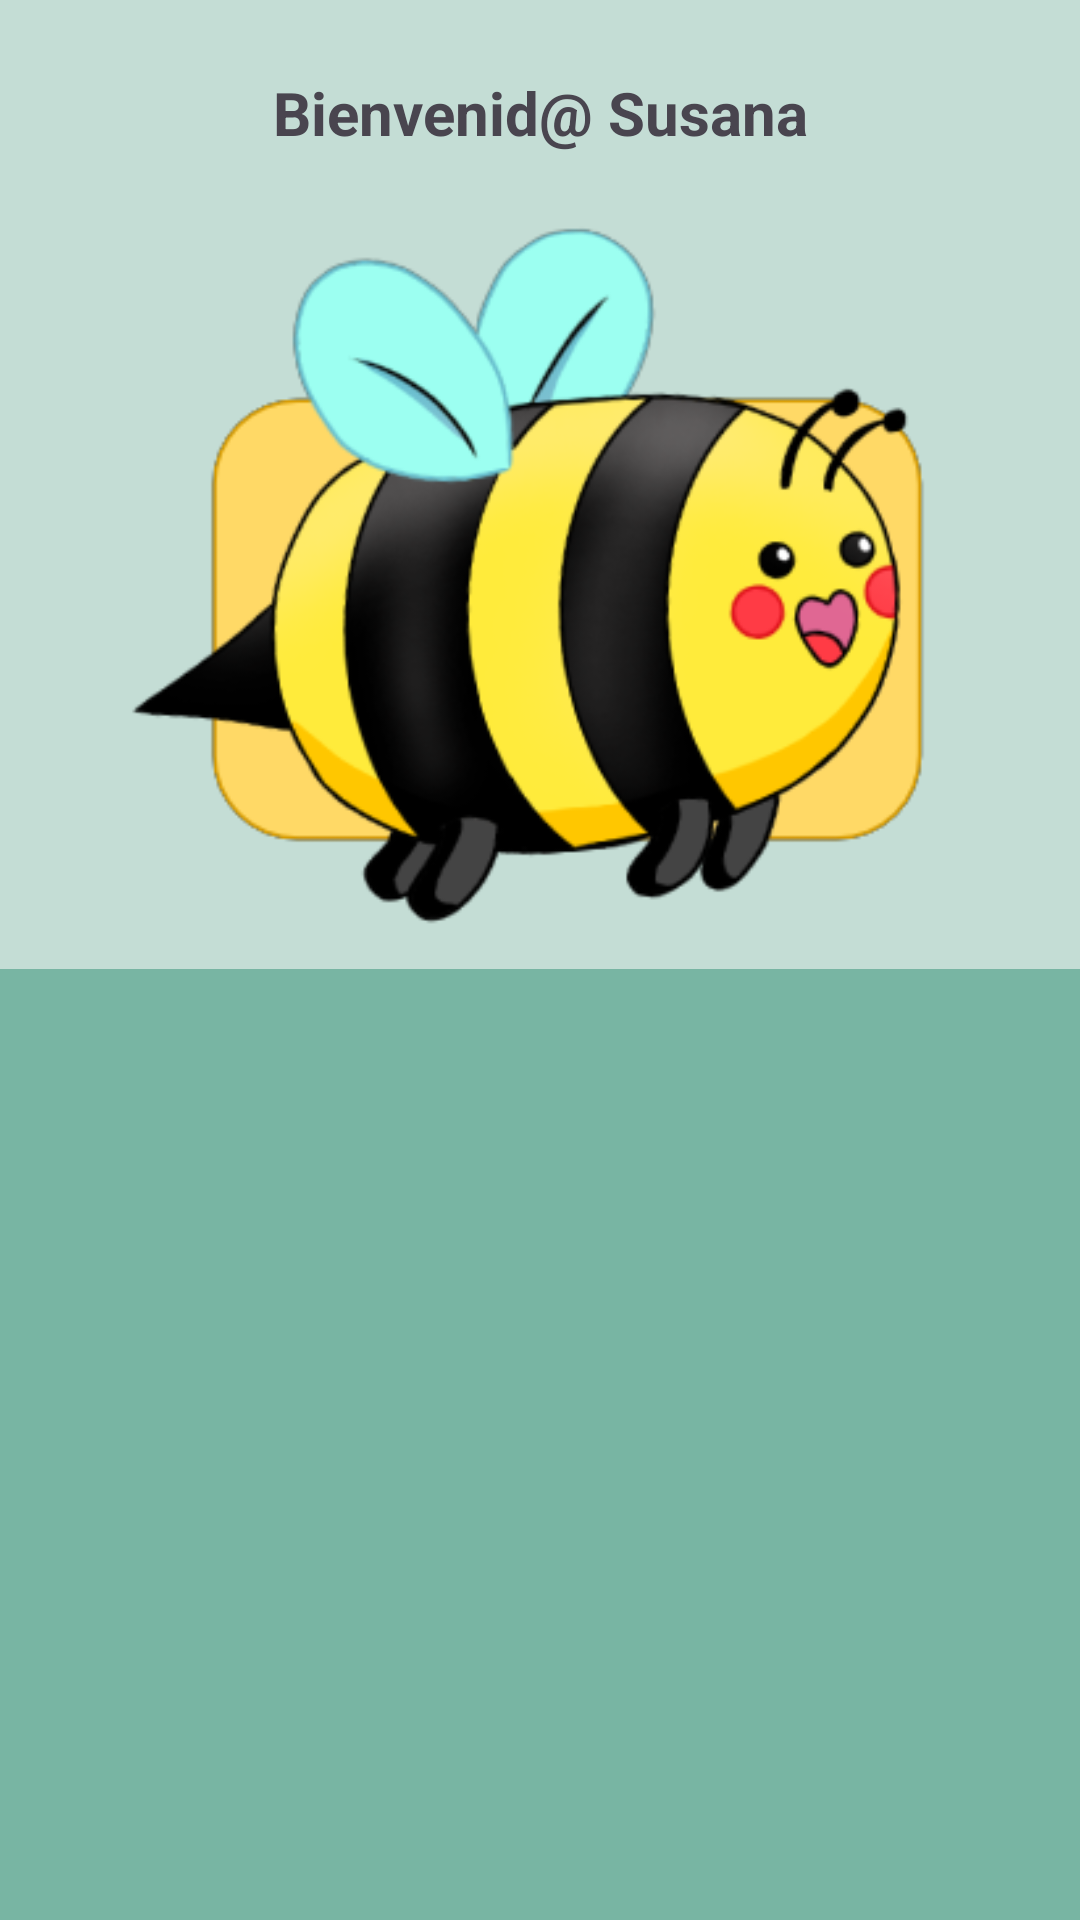

The Android layout XML behind this screen, and the referenced resources:
<!-- AndroidManifest.xml: application theme Theme.ProyAsyst_test -->
<!-- res/layout/activity_menu_principal.xml -->
<?xml version="1.0" encoding="utf-8"?>
<RelativeLayout xmlns:android="http://schemas.android.com/apk/res/android"
    xmlns:app="http://schemas.android.com/apk/res-auto"
    xmlns:tools="http://schemas.android.com/tools"
    android:layout_width="match_parent"
    android:layout_height="match_parent"
    android:background="@color/Verde_BG"
    tools:context=".menu_principal">


    <LinearLayout
        android:layout_width="match_parent"
        android:layout_height="match_parent"
        android:gravity="clip_horizontal|center_horizontal"
        android:orientation="vertical"
        app:layout_constraintBottom_toBottomOf="parent"
        app:layout_constraintEnd_toEndOf="parent"
        app:layout_constraintHorizontal_bias="0.5"
        app:layout_constraintStart_toStartOf="parent"
        app:layout_constraintTop_toTopOf="parent"
        app:layout_constraintVertical_bias="0.5">

        <TextView
            android:id="@+id/textView7"
            android:layout_width="match_parent"
            android:layout_height="wrap_content" />

        <TextView
            android:id="@+id/textView6"
            android:layout_width="match_parent"
            android:layout_height="37dp"
            android:gravity="center"
            android:text="Bienvenid@ Susana"
            android:textSize="20sp"
            android:textStyle="bold" />

        <ImageView
            android:id="@+id/imageView3"
            android:layout_width="match_parent"
            android:layout_height="240dp"
            android:layout_marginTop="16dp"
            android:layout_marginBottom="11dp"
            app:srcCompat="@drawable/abeja" />

        <androidx.recyclerview.widget.RecyclerView
            android:id="@+id/recyclerPrin"
            android:layout_width="375dp"
            android:layout_height="332dp"
            android:background="#78B5A3" />

        <LinearLayout
            android:layout_width="match_parent"
            android:layout_height="wrap_content"
            android:layout_marginTop="15dp"
            android:gravity="center|center_horizontal"
            android:orientation="horizontal">

            <ImageButton
                android:id="@+id/btnRegistro"
                android:layout_width="54dp"
                android:layout_height="54dp"
                android:backgroundTint="#00FFFFFF"
                app:srcCompat="@drawable/cor"
                tools:ignore="SpeakableTextPresentCheck" />

            <ImageButton
                android:id="@+id/btnMas"
                android:layout_width="54dp"
                android:layout_height="54dp"
                android:layout_marginStart="80dp"
                android:backgroundTint="#00FFFFFF"
                app:srcCompat="@drawable/mas"
                tools:ignore="SpeakableTextPresentCheck" />

            <ImageButton
                android:id="@+id/btnLlamada"
                android:layout_width="54dp"
                android:layout_height="54dp"
                android:layout_marginStart="80dp"
                android:backgroundTint="#00FFFFFF"
                app:srcCompat="@drawable/rad"
                tools:ignore="SpeakableTextPresentCheck" />

        </LinearLayout>

    </LinearLayout>
</RelativeLayout>
<!-- resources referenced by this layout -->
<resources>
  <color name="Verde_BG">#C4DDD5</color>
  <!-- drawable abeja: png bitmap (drawable, 52266 bytes) -->
  <!-- drawable cor: png bitmap (drawable, 1845 bytes) -->
  <!-- drawable mas: png bitmap (drawable, 1757 bytes) -->
  <!-- drawable rad: png bitmap (drawable, 1881 bytes) -->
  <style name="Theme.ProyAsyst_test" parent="Base.Theme.ProyAsyst_test" />
  <style name="Base.Theme.ProyAsyst_test" parent="Theme.Material3.DayNight.NoActionBar">
          
          
      </style>
</resources>
